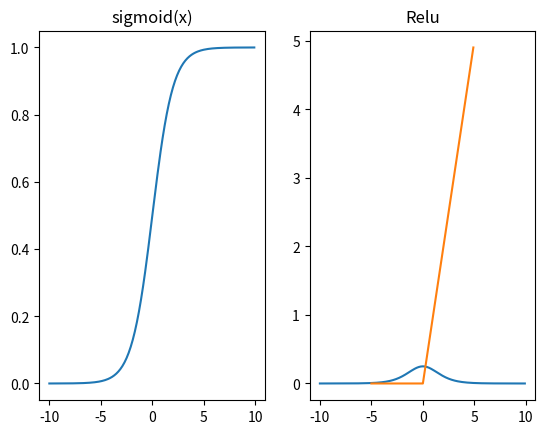

This chart was generated by the following Python code:
import numpy as np
import matplotlib.pyplot as plt

class Affine:
    def __init__(self, W, b):
        self.W = W # 가중치 행렬
        self.b = b # bias 벡터

        # 입력된 data 초기화
        self.x = None
        self.original_x_shape = None
        # 가중치와 bias 미분
        self.dW = None
        self.db = None

    def forward(self, x):
        # 텐서 대응
        self.original_x_shape = x.shape
        x = x.reshape(x.shape[0], -1) # 4차원 텐서를 행렬로 변환. -1을 입력하면 reshape 가능한 숫자를 알아서 대입한다.
        self.x = x

        out = np.dot(self.x, self.W) + self.b # affine 변환. bias의 경우 배치처리를 할경우 행렬뎃섬에서 shape이 맞지 않는데 numpy에서 자동으로 벡터를 복사해 각 열에 더하게 된다.

        return out

    def backward(self, dout): # dout:흘러들어온 미분
        dx = np.dot(dout, self.W.T) # data방향 역전파.
        self.dW = np.dot(self.x.T, dout) # weight matrix 방향 역전파.
        self.db = np.sum(dout, axis=0) # bias 방향 역전파. 행렬의 경우 axis 0: 행, 1: 열. 텐서의 경우 axis 0: 각 행렬, 1: 각 행렬의 행, 2: 각 행렬의 열

        dx =dx.reshape(*self.original_x_shape) # 입력데이터. *은 ()와 ,를 없에주지만 없어도 되는 것 같음.

        return dx # 데이터방향으로 미분값을 흘려보내야 다음 노드에서 값을 받아 역전파를 수행할 수 있음.

class Sigmoid:
    def __init__(self):
        self.out = None

    def forward(self, x):
        out = 1 / (1 + np.exp(-x)) # 시그모이드 함수를 그대로 표현.
        self.out = out
        return out

    def backward(self, dout):
        dx = dout * (1.0 - self.out) * self.out # 위의 결과를 그대로 표현.
        return dx

# sigmoid함수와 기울기 그래프 그리기.

sigmoid = Sigmoid()
x = np.arange(-10, 10, 0.1)
y1 = sigmoid.forward(x)
y2 = sigmoid.forward(x) * (1 - sigmoid.forward(x))
plt.subplot(121)
plt.title("sigmoid(x)")
plt.plot(x,y1)
plt.subplot(122)
plt.title("d/dx sigmoid(x)")
plt.plot(x,y2)
plt.show

class Relu:
    def __init__(self):
        self.mask = None

    def forward(self, x):
        self.mask = (x <= 0) # self.mask는 0보다 크면 false 0보다 작으면 true인 리스트를 반환한다.
        out = x.copy()
        out[self.mask] = 0 # mask true인 부분을 모두 0으로 반환한다.

        return out

    def backward(self, dout):
        dout[self.mask] = 0 # 주의할점은 흘러들어온 미분값의 부호에 의해 1이나 0을 곱하는것이 정해지는게 아니라 위의 x값을 기준으로 gradient를 살리거나 죽이게 된다.
        dx = dout

        return dx

# Relu함수 그래프 그리기

relu = Relu()
x = np.arange(-5, 5, 0.1)
y = relu.forward(x)

plt.plot(x, y)
plt.title('Relu')
plt.show